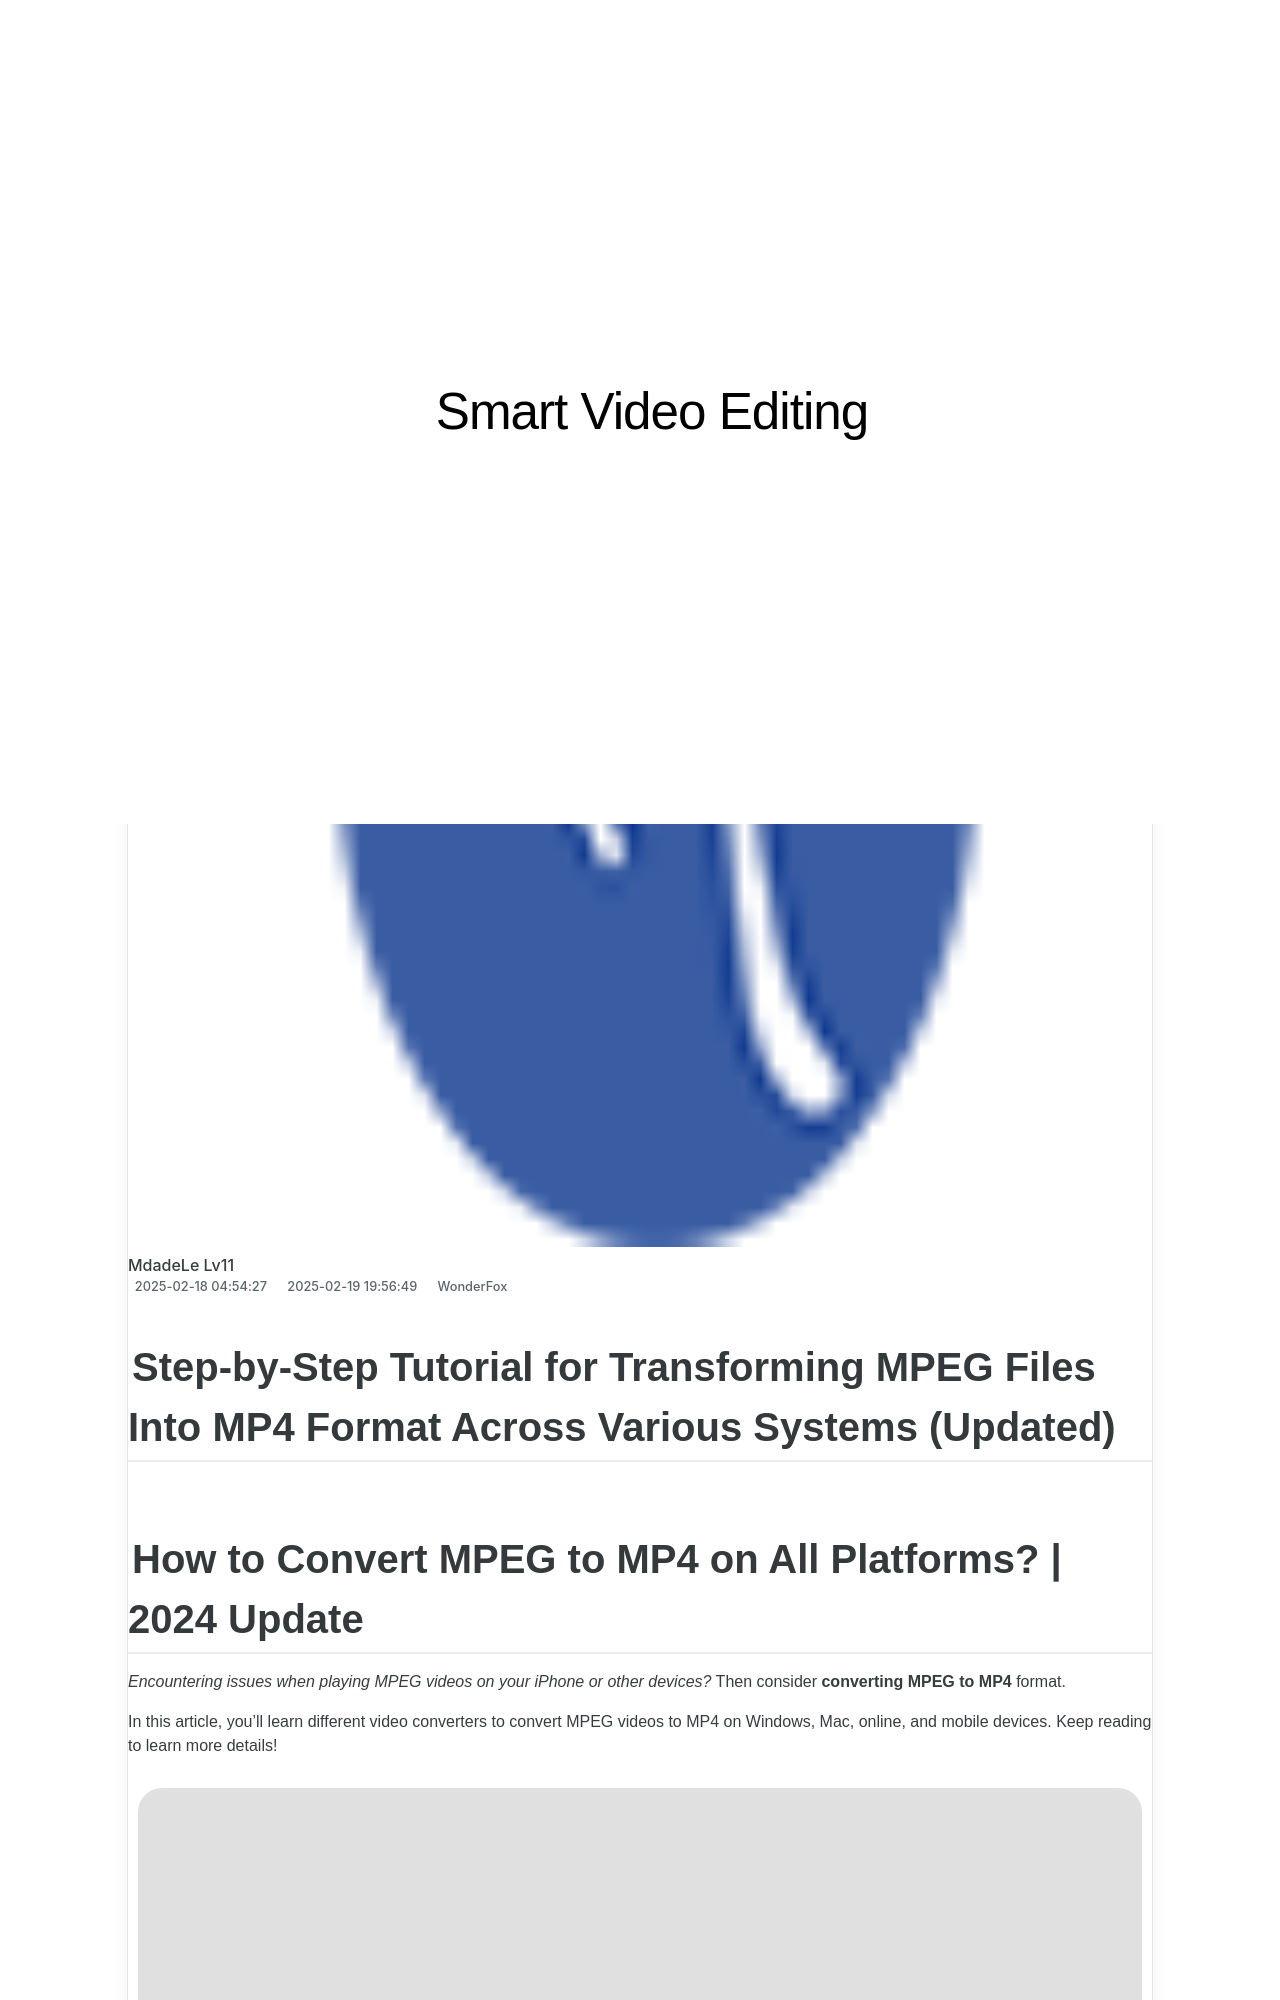

repository: techidaily/site-smart-video-editing · page: 1726029840050-youtube/index.html · generator: jekyll

---
title: YouTubeの回転画面で映像が見づらい理由と解消方法
date: 2025-01-26T20:59:09.878Z
updated: 2025-01-29T19:43:35.236Z
categories:
  - WonderFox
thumbnail: https://thmb.techidaily.com/a9c4773f553465442855522d53311e6c839ae2e2683158738f923e4b38285f41.jpg
---

## Step-by-Step Tutorial for Transforming MPEG Files Into MP4 Format Across Various Systems (Updated)

<!-- affiliate ads begin -->
<iframe width="560" height="315" src="https://www.youtube.com/embed/Vca--yEhtdo?si=7ijqjyP-oi3LYze1" title="YouTube video player" frameborder="0" allow="accelerometer; autoplay; clipboard-write; encrypted-media; gyroscope; picture-in-picture; web-share" referrerpolicy="strict-origin-when-cross-origin" allowfullscreen></iframe>
<!-- affiliate ads end -->

## How to Convert MPEG to MP4 on All Platforms? | 2024 Update

_Encountering issues when playing MPEG videos on your iPhone or other devices?_ Then consider **converting MPEG to MP4** format.

In this article, you’ll learn different video converters to convert MPEG videos to MP4 on Windows, Mac, online, and mobile devices. Keep reading to learn more details!

![Vita](https://www.videoconverterfactory.com/tips/imgs-self/avatar/vita.png) [Vita](https://tools.techidaily.com/videoconverterfactory/hd-video-converter/) | Updated on Aug 15, 2024

[Part 1\. How to Convert MPEG File to MP4 on Windows](https://tools.techidaily.com/videoconverterfactory/hd-video-converter/)

[Part 2\. MPEG to MP4 Converter on Mac – VLC Media Player](https://tools.techidaily.com/videoconverterfactory/hd-video-converter/)

[Part 3\. Online MPEG to MP4 Converter](https://tools.techidaily.com/videoconverterfactory/hd-video-converter/)

[Part 4\. MPEG Video to MP4 Converter Apps on Android and iPhone](https://tools.techidaily.com/videoconverterfactory/hd-video-converter/)
